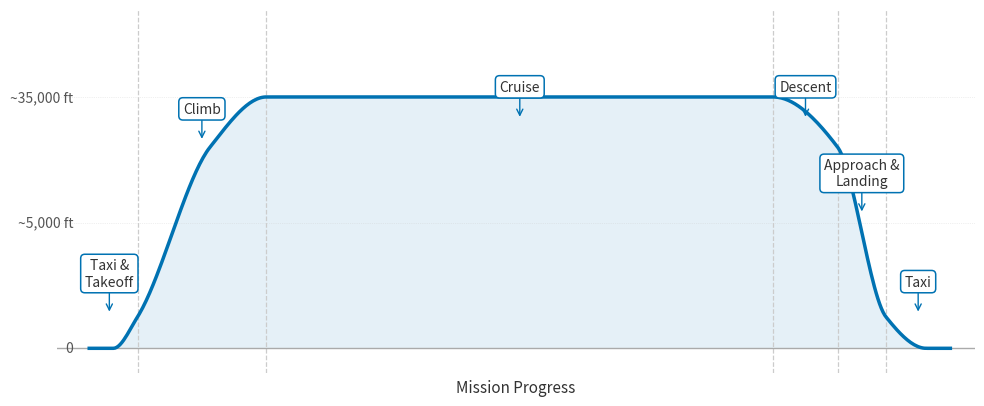

Recreate this plot in Python.
import matplotlib as mpl
mpl.rcParams.update({
    'figure.facecolor':      'white',
    'axes.facecolor':        'white',
    'axes.edgecolor':        '#aaaaaa',
    'axes.labelcolor':       '#333333',
    'text.color':            '#333333',
    'xtick.color':           '#333333',
    'ytick.color':           '#333333',
    'grid.color':            '#cccccc',
    'font.size':             11,
    'axes.titlesize':        13,
    'axes.labelsize':        11,
    'xtick.labelsize':       10,
    'ytick.labelsize':       10,
    'legend.fontsize':       10,
    'legend.title_fontsize': 10,
    'figure.titlesize':      13,
    'lines.linewidth':       2.0,
    'savefig.facecolor':     'white',
})
# Okabe-Ito colorblind-safe palette
OKI = ["#0072B2", "#D55E00", "#009E73", "#E69F00",
       "#56B4E9", "#CC79A7", "#F0E442", "#333333"]
import numpy as np
import matplotlib.pyplot as plt
from scipy.interpolate import PchipInterpolator

fig, ax = plt.subplots(figsize=(10, 4.2))
BLUE = "#0072B2"

px = [0.0, 0.3, 0.6, 1.5, 2.2, 8.5, 9.3, 9.9, 10.4, 10.7]
py = [0.0, 0.0, 0.5, 3.2, 4.0, 4.0, 3.2, 0.5, 0.0,  0.0]
interp = PchipInterpolator(px, py)
xs = np.linspace(0, 10.7, 500)
ys = np.clip(interp(xs), 0, None)

ax.fill_between(xs, 0, ys, color=BLUE, alpha=0.10, linewidth=0, zorder=1)
ax.plot(xs, ys, color=BLUE, lw=2.5, zorder=4)
ax.axhline(0, color='#aaaaaa', lw=1.0, zorder=3)

for xd in [0.6, 2.2, 8.5, 9.3, 9.9]:
    ax.axvline(xd, color='#cccccc', lw=0.9, linestyle='--', zorder=2)

phase_defs = [
    (0.0, 0.6, 'Taxi &\nTakeoff', 0.25),
    (0.6, 2.2, 'Climb',            1.4),
    (2.2, 8.5, 'Cruise',           5.35),
    (8.5, 9.3, 'Descent',          8.9),
    (9.3, 9.9, 'Approach &\nLanding', 9.6),
    (9.9, 10.7, 'Taxi',            10.3),
]
for x0, x1, lbl, lx in phase_defs:
    mid_y  = float(interp((x0 + x1) / 2))
    lbl_y  = min(max(mid_y + 0.25, 0.5), 3.6)
    ax.text(lx, lbl_y + 0.45, lbl,
            fontsize=10, ha='center', va='bottom',
            color='#333333', multialignment='center',
            bbox=dict(boxstyle='round,pad=0.3', facecolor='white',
                      edgecolor=BLUE, lw=1.1), zorder=5)
    ax.annotate('', xy=(lx, lbl_y + 0.04), xytext=(lx, lbl_y + 0.42),
                arrowprops=dict(arrowstyle='->', color=BLUE, lw=1.0), zorder=5)

for y_val, lbl in [(0, '0'), (2.0, '~5,000 ft'), (4.0, '~35,000 ft')]:
    ax.axhline(y_val, color='#cccccc', lw=0.5, linestyle=':', alpha=0.6)
    ax.text(-0.2, y_val, lbl, fontsize=10, ha='right', va='center', color='#555555')

ax.set_xlim(-0.4, 11.0)
ax.set_ylim(-0.4, 5.4)
ax.set_xticks([]); ax.set_yticks([])
ax.set_xlabel('Mission Progress', fontsize=11, labelpad=4)
ax.spines[['top', 'right', 'left', 'bottom']].set_visible(False)
plt.tight_layout()
plt.show()
